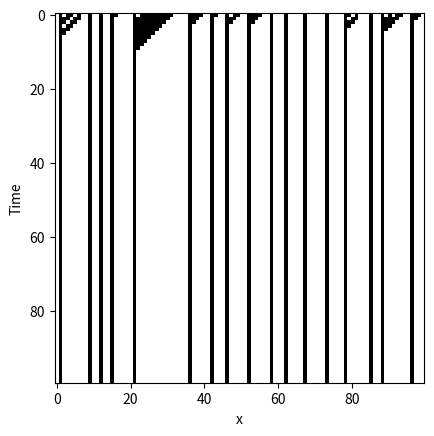

Generate this figure with matplotlib:
import numpy as np
import matplotlib.pyplot as plt

class ECA172:
    def __init__(self, n, nt):
        self._n = n
        self._nt = nt

        # initial configuration
        self._arr = np.random.randint(0, 2, self._n)

        # defining 2D array that will store all previous values
        self._history = np.zeros((self._nt, self._n))
        self._history[0, :] = self._arr
    
    def get_neighbourhood(self, i):
        # note that the boundaries are periodic
        if i>0 and i<len(self._arr)-2:
            # if entry somewhere in middle of array
            self._nhood = self._arr[i-1:i+2]
        elif i<len(self._arr)-2:
            # if entry at start of array
            self._nhood = np.array([self._arr[-1], self._arr[0], self._arr[1]])
        else:
            # if entry at end of array
            self._nhood = np.array([self._arr[-2], self._arr[-1], self._arr[0]])

    def f172(self):
        # implementing ECA rule 172
        if self._nhood[0]==1:
            new_val = self._nhood[-1]
        elif self._nhood[0]==0 and self._nhood[1]==0:
            new_val = 0
        else:
            new_val = 1
        
        return new_val

    def iterate_dCA(self, t):
        new_arr = np.zeros(self._n)

        for i in range(self._n):
            self.get_neighbourhood(i)
            new_arr[i] = self.f172()
        
        self._arr = new_arr.copy()
        self._history[t] = new_arr.copy()
    
    def run(self):
        for t in range(1, self._nt):
            self.iterate_dCA(t)
        
        return self._history
    
    def get_diagram(self):
        fig, ax = plt.subplots()
        im = ax.imshow(self._history, cmap="binary")
        ax.set_xlabel("x")
        ax.set_ylabel("Time")

        plt.show()

eca1 = ECA172(100, 100)
arr = eca1.run()
eca1.get_diagram()